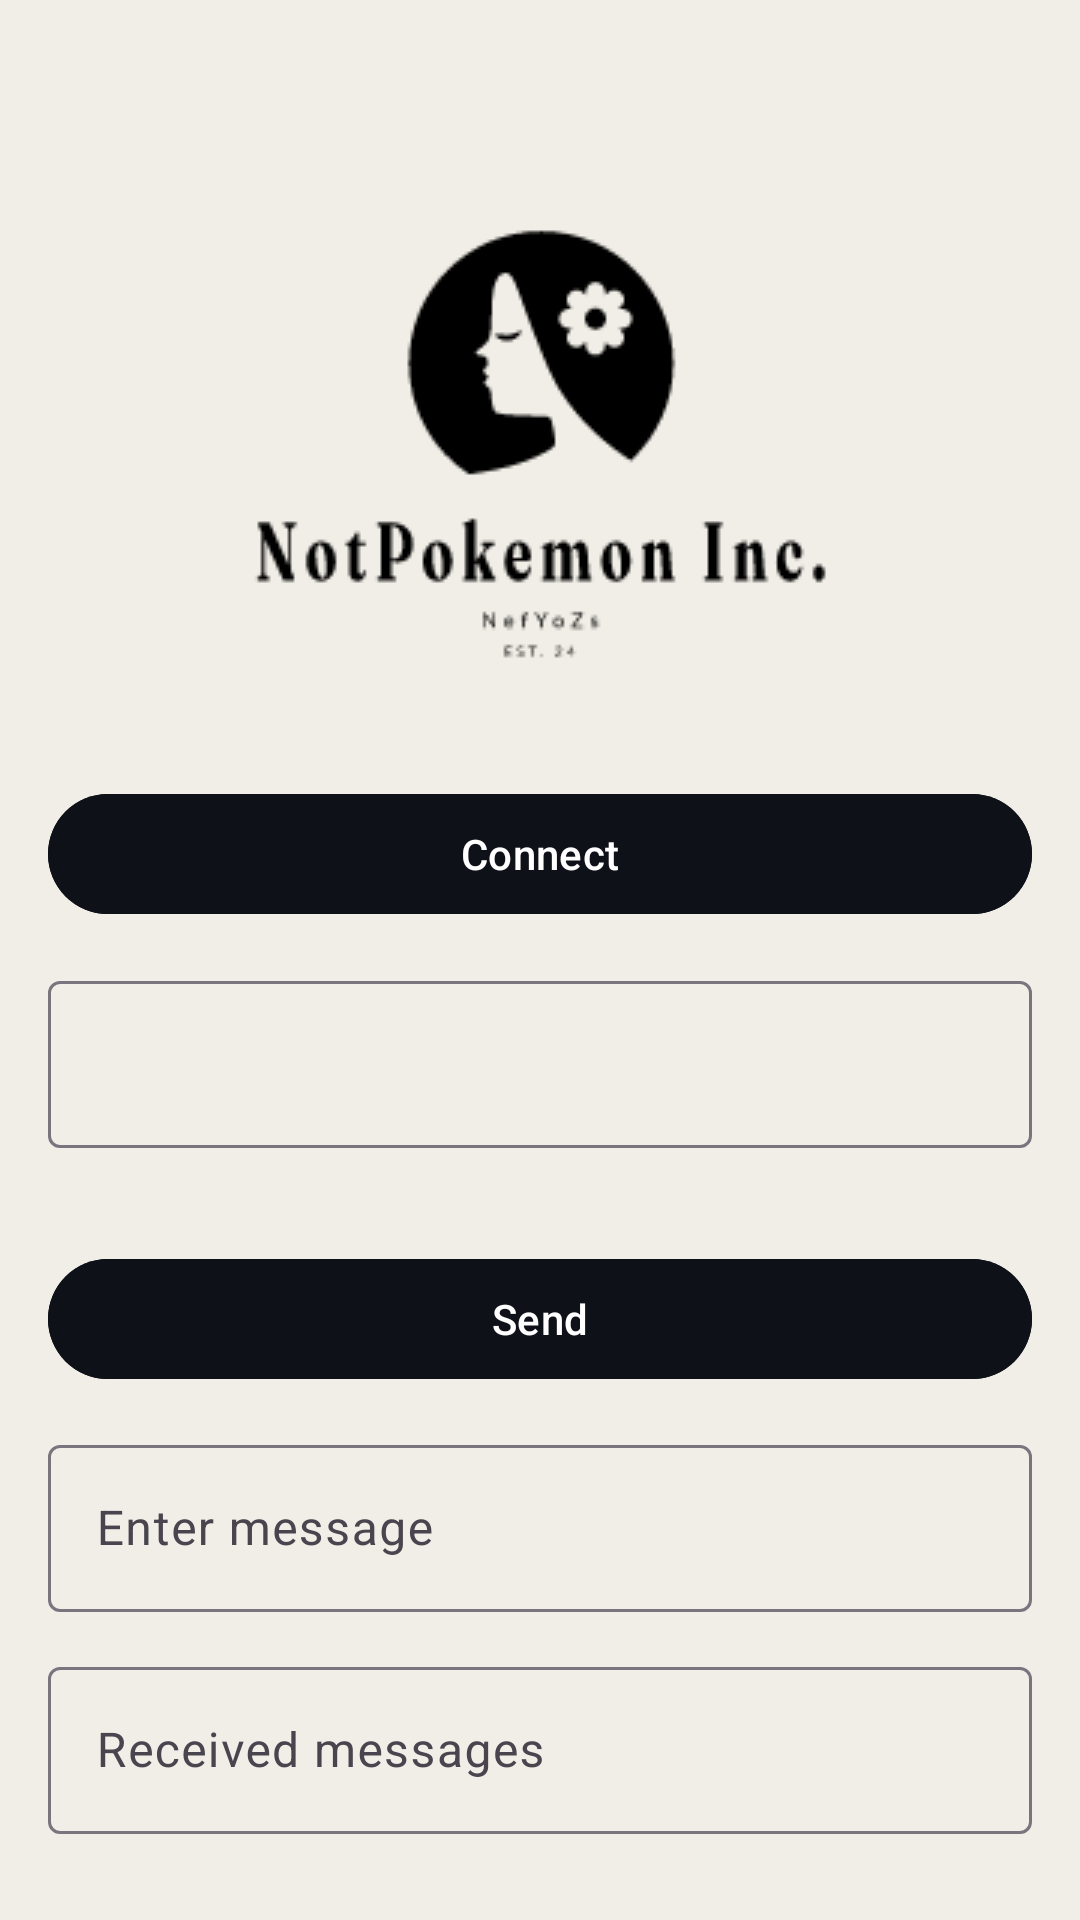

The Android layout XML behind this screen, and the referenced resources:
<!-- AndroidManifest.xml: application theme Theme.AppCompat.DayNight.NoActionBar -->
<!-- res/layout/activity_connnect_page.xml -->
<androidx.constraintlayout.widget.ConstraintLayout
    xmlns:android="http://schemas.android.com/apk/res/android"
    xmlns:app="http://schemas.android.com/apk/res-auto"
    xmlns:tools="http://schemas.android.com/tools"
    android:layout_width="match_parent"
    android:layout_height="match_parent"
    android:padding="16dp"
    android:background="#f1eee7"
    tools:context=".ConnnectPageActivity">

    <ImageView
        android:id="@+id/imagePlaceholder"
        android:layout_width="wrap_content"
        android:layout_height="wrap_content"
        android:layout_marginTop="32dp"
        android:layout_marginBottom="16dp"
        android:contentDescription="@string/image_placeholder"
        android:src="@drawable/logo"
        app:layout_constraintTop_toTopOf="parent"
        app:layout_constraintStart_toStartOf="parent"
        app:layout_constraintEnd_toEndOf="parent" />

    
    <com.google.android.material.button.MaterialButton
        android:id="@+id/connectButton"
        android:layout_width="0dp"
        android:backgroundTint="#0e1118"
        android:layout_height="wrap_content"
        android:text="Connect"
        app:layout_constraintTop_toBottomOf="@id/imagePlaceholder"
        app:layout_constraintBottom_toTopOf="@id/usernameLayout"
        app:layout_constraintStart_toStartOf="parent"
        app:layout_constraintEnd_toEndOf="parent"
        app:layout_constraintHorizontal_chainStyle="packed"/>

    <com.google.android.material.textfield.TextInputLayout
        android:id="@+id/usernameLayout"
        android:layout_width="0dp"
        android:layout_height="wrap_content"
        android:hint="@string/enter_username"
        app:errorEnabled="true"
        app:layout_constraintTop_toBottomOf="@id/connectButton"
        app:layout_constraintBottom_toTopOf="@id/sendButton"
        app:layout_constraintStart_toStartOf="parent"
        app:layout_constraintEnd_toEndOf="parent"
        app:layout_constraintHorizontal_chainStyle="packed">

        <com.google.android.material.textfield.TextInputEditText
            android:id="@+id/username"
            android:textColor="#0e1118"
            android:layout_width="match_parent"
            android:layout_height="wrap_content"
            android:inputType="text" />
    </com.google.android.material.textfield.TextInputLayout>

    <com.google.android.material.button.MaterialButton
        android:id="@+id/sendButton"
        android:layout_width="0dp"
        android:layout_height="wrap_content"
        android:backgroundTint="#0e1118"
        android:text="Send"
        app:layout_constraintTop_toBottomOf="@id/usernameLayout"
        app:layout_constraintBottom_toTopOf="@id/messageInputLayout"
        app:layout_constraintStart_toStartOf="parent"
        app:layout_constraintEnd_toEndOf="parent"
        app:layout_constraintHorizontal_chainStyle="packed" />

    <com.google.android.material.textfield.TextInputLayout
        android:id="@+id/messageInputLayout"
        android:layout_width="0dp"
        android:layout_height="wrap_content"
        android:hint="Enter message"
        app:layout_constraintTop_toBottomOf="@id/sendButton"
        app:layout_constraintBottom_toTopOf="@id/receivedMessagesLayout"
        app:layout_constraintStart_toStartOf="parent"
        app:layout_constraintEnd_toEndOf="parent"
        app:layout_constraintHorizontal_chainStyle="packed">

        <com.google.android.material.textfield.TextInputEditText
            android:id="@+id/messageInput"
            android:textColor="#0e1118"
            android:layout_width="match_parent"
            android:layout_height="wrap_content"
            android:inputType="text" />
    </com.google.android.material.textfield.TextInputLayout>

    <com.google.android.material.textfield.TextInputLayout
        android:id="@+id/receivedMessagesLayout"
        android:layout_width="0dp"
        android:layout_height="wrap_content"
        android:hint="Received messages"
        app:layout_constraintTop_toBottomOf="@id/messageInputLayout"
        app:layout_constraintStart_toStartOf="parent"
        app:layout_constraintEnd_toEndOf="parent"
        app:layout_constraintBottom_toBottomOf="parent"
        app:layout_constraintHorizontal_chainStyle="packed">

        <com.google.android.material.textfield.TextInputEditText
            android:id="@+id/receivedMessages"
            android:textColor="#0e1118"
            android:layout_width="match_parent"
            android:layout_height="wrap_content"
            android:editable="false"
            android:inputType="textMultiLine" />
    </com.google.android.material.textfield.TextInputLayout>

</androidx.constraintlayout.widget.ConstraintLayout>
<!-- resources referenced by this layout -->
<resources>
  <!-- drawable logo: png bitmap (drawable, 5989 bytes) -->
  <string name="enter_username" />
  <string name="image_placeholder" />
  <style name="Theme.AppCompat.DayNight.NoActionBar" parent="android:Theme.Material.Light.NoActionBar" />
</resources>
